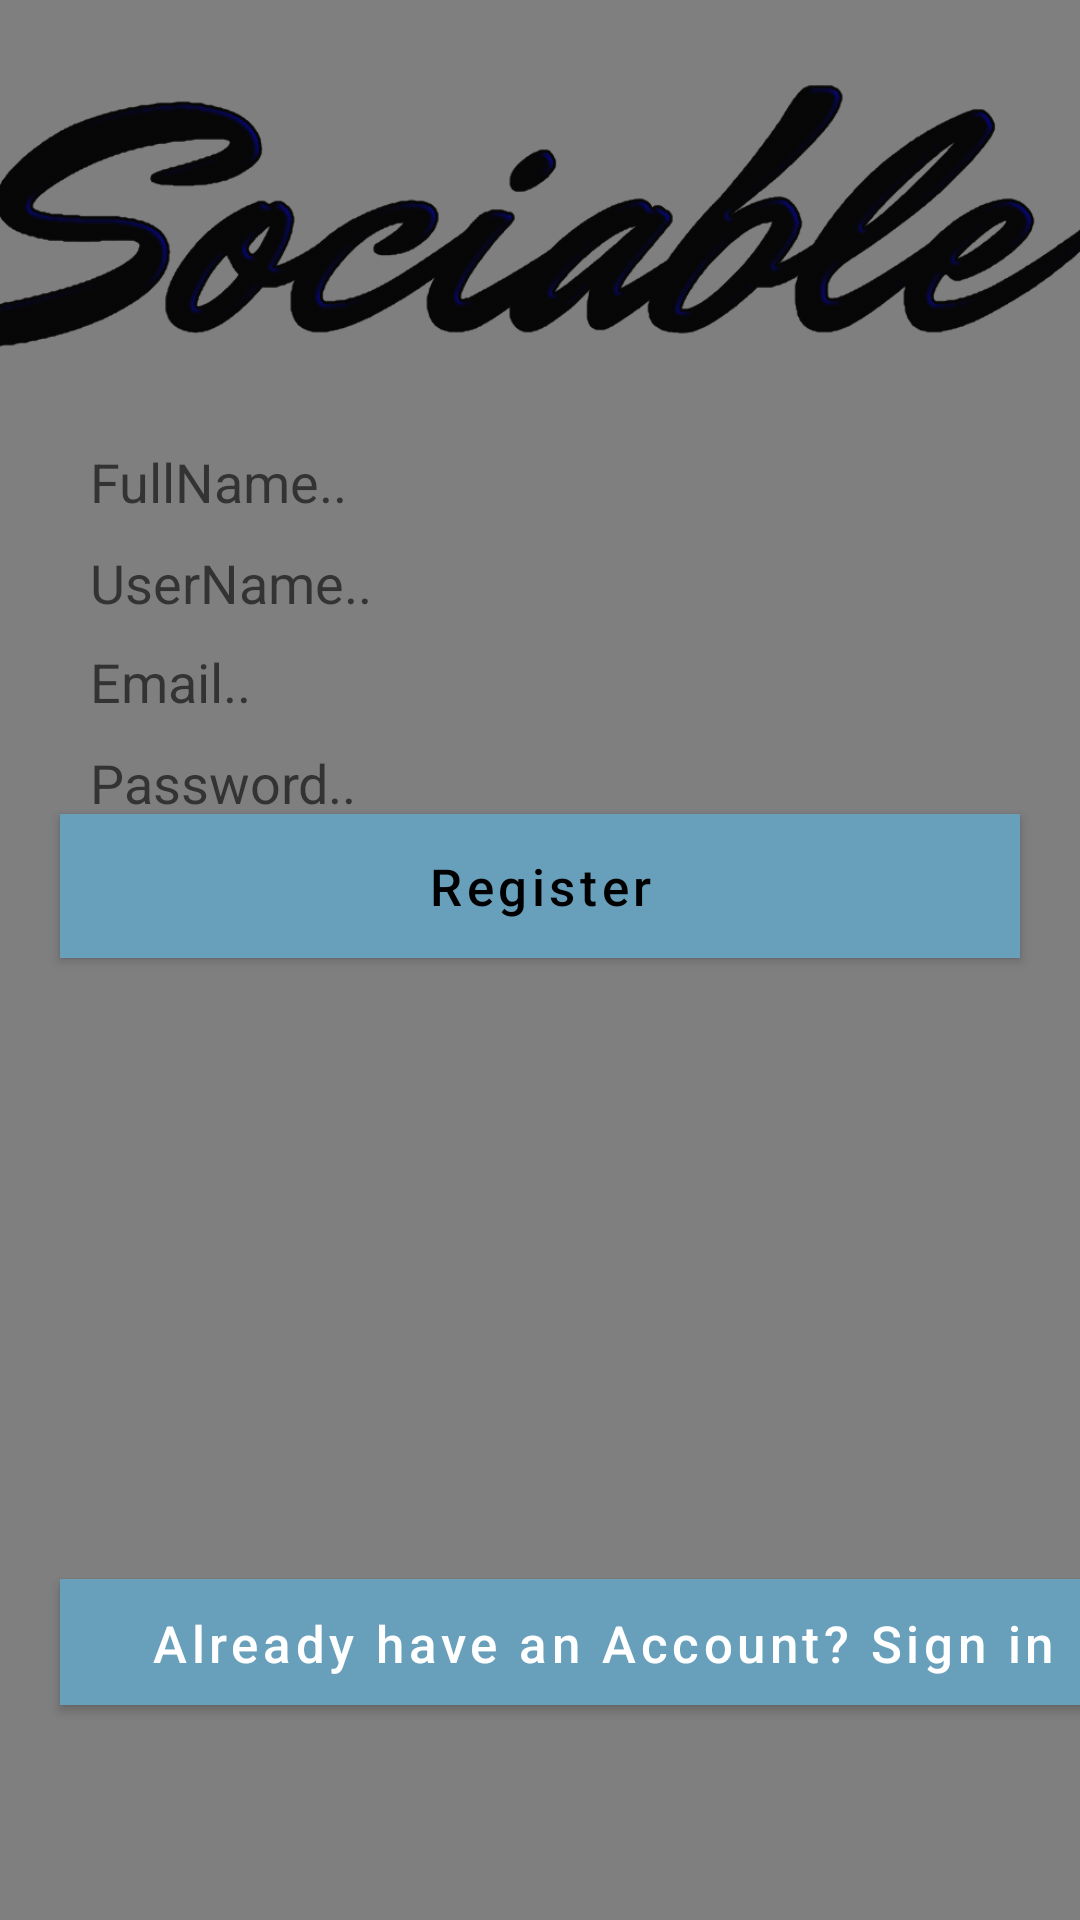

Produce the Android XML layout that renders to this screen, including the resource entries it uses.
<!-- AndroidManifest.xml: application theme Theme.Sociable -->
<!-- res/layout/activity_sign_up.xml -->
<?xml version="1.0" encoding="utf-8"?>
<androidx.constraintlayout.widget.ConstraintLayout xmlns:android="http://schemas.android.com/apk/res/android"
    xmlns:app="http://schemas.android.com/apk/res-auto"
    xmlns:tools="http://schemas.android.com/tools"
    android:layout_width="match_parent"
    android:layout_height="match_parent"
    tools:context=".Activity.SignUpActivity">

    <VideoView
        android:id="@+id/videoView"
        android:layout_width="436dp"
        android:layout_height="939dp"
        app:layout_constraintBottom_toBottomOf="parent"
        app:layout_constraintHorizontal_bias="0.372"
        app:layout_constraintLeft_toLeftOf="parent"
        app:layout_constraintRight_toRightOf="parent"
        app:layout_constraintTop_toTopOf="parent"
        app:layout_constraintVertical_bias="0.234" />

    <ImageView
        android:id="@+id/imageView"
        android:layout_width="491dp"
        android:layout_height="102dp"
        android:layout_centerHorizontal="true"
        android:layout_marginTop="10dp"
        android:layout_marginBottom="212dp"
        android:contentDescription="App Logo"
        app:layout_constraintBottom_toBottomOf="@+id/videoView"
        app:layout_constraintLeft_toLeftOf="parent"
        app:layout_constraintRight_toRightOf="parent"
        app:layout_constraintTop_toTopOf="parent"
        app:layout_constraintVertical_bias="0.01"
        app:srcCompat="@drawable/socia1" />

    <EditText
        android:id="@+id/fullname_signup"
        android:layout_width="match_parent"
        android:layout_height="wrap_content"
        android:layout_below="@+id/imageView"
        android:layout_marginLeft="20dp"
        android:layout_marginTop="6dp"
        android:layout_marginRight="20dp"
        android:background="@drawable/inputs_background"
        android:hint="FullName.."
        android:inputType="textEmailAddress"
        android:padding="10dp"
        app:layout_constraintBottom_toBottomOf="parent"
        app:layout_constraintHorizontal_bias="0.0"
        app:layout_constraintLeft_toLeftOf="parent"
        app:layout_constraintRight_toRightOf="parent"
        app:layout_constraintTop_toBottomOf="@+id/imageView"
        app:layout_constraintVertical_bias="0.032" />

    <EditText
        android:id="@+id/username_signup"
        android:layout_width="match_parent"
        android:layout_height="wrap_content"
        android:layout_below="@+id/fullname_signup"
        android:layout_marginLeft="20dp"
        android:layout_marginTop="6dp"
        android:layout_marginRight="20dp"
        android:background="@drawable/inputs_background"
        android:hint="UserName.."
        android:inputType="textEmailAddress"
        android:padding="10dp"
        app:layout_constraintBottom_toBottomOf="parent"
        app:layout_constraintHorizontal_bias="0.0"
        app:layout_constraintLeft_toLeftOf="parent"
        app:layout_constraintRight_toRightOf="parent"
        app:layout_constraintTop_toBottomOf="@+id/imageView"
        app:layout_constraintVertical_bias="0.103" />

    <EditText
        android:id="@+id/email_signup"
        android:layout_width="match_parent"
        android:layout_height="wrap_content"
        android:layout_below="@+id/username_signup"
        android:layout_marginLeft="20dp"
        android:layout_marginTop="6dp"
        android:layout_marginRight="20dp"
        android:background="@drawable/inputs_background"
        android:hint="Email.."
        android:inputType="textEmailAddress"
        android:padding="10dp"
        app:layout_constraintBottom_toBottomOf="parent"
        app:layout_constraintHorizontal_bias="0.0"
        app:layout_constraintLeft_toLeftOf="parent"
        app:layout_constraintRight_toRightOf="parent"
        app:layout_constraintTop_toBottomOf="@+id/imageView"
        app:layout_constraintVertical_bias="0.173" />

    <EditText
        android:id="@+id/password_signup"
        android:layout_width="match_parent"
        android:layout_height="wrap_content"
        android:layout_below="@+id/email_signup"
        android:layout_marginLeft="20dp"
        android:layout_marginTop="6dp"
        android:layout_marginRight="20dp"
        android:background="@drawable/inputs_background"
        android:hint="Password.."
        android:inputType="textPassword"
        android:padding="10dp"
        app:layout_constraintBottom_toBottomOf="parent"
        app:layout_constraintHorizontal_bias="1.0"
        app:layout_constraintLeft_toLeftOf="parent"
        app:layout_constraintRight_toRightOf="parent"
        app:layout_constraintTop_toBottomOf="@+id/imageView"
        app:layout_constraintVertical_bias="0.244" />

    <Button
        android:id="@+id/signup_btn"
        android:layout_width="match_parent"
        android:layout_height="wrap_content"
        android:layout_below="@+id/password_signup"
        android:layout_marginLeft="20dp"
        android:layout_marginTop="6dp"
        android:layout_marginRight="20dp"
        android:background="@android:color/white"
        android:text="Register"
        android:textAllCaps="false"
        android:textColor="@android:color/black"
        android:textSize="17dp"
        app:layout_constraintBottom_toBottomOf="parent"
        app:layout_constraintHorizontal_bias="0.0"
        app:layout_constraintLeft_toLeftOf="parent"
        app:layout_constraintRight_toRightOf="parent"
        app:layout_constraintTop_toBottomOf="@+id/imageView"
        app:layout_constraintVertical_bias="0.316" />

    <Button
        android:id="@+id/signin_link_btn"
        android:layout_width="362dp"
        android:layout_height="42dp"
        android:layout_alignParentBottom="true"
        android:layout_marginLeft="20dp"
        android:layout_marginTop="6dp"
        android:layout_marginRight="20dp"
        android:layout_marginBottom="10dp"
        android:background="@color/colorAccent"
        android:text="Already have an Account? Sign in"
        android:textAllCaps="false"
        android:textColor="@android:color/white"
        android:textSize="17dp"
        app:layout_constraintBottom_toBottomOf="parent"
        app:layout_constraintHorizontal_bias="0.0"
        app:layout_constraintLeft_toLeftOf="parent"
        app:layout_constraintRight_toRightOf="parent"
        app:layout_constraintTop_toBottomOf="@+id/imageView"
        app:layout_constraintVertical_bias="0.867" />

</androidx.constraintlayout.widget.ConstraintLayout>
<!-- resources referenced by this layout -->
<resources>
  <color name="colorAccent">#ff68a5</color>
  <!-- drawable socia1: png bitmap (drawable, 51557 bytes) -->
  <style name="Theme.Sociable" parent="Theme.MaterialComponents.DayNight.DarkActionBar">
          
          <item name="colorPrimary">@color/colorBlue2</item>
          <item name="colorPrimaryVariant">@color/colorGray</item>
          <item name="colorOnPrimary">@color/colorBlack</item>
          
          <item name="colorSecondary">@color/colorGray</item>
          <item name="colorSecondaryVariant">@color/colorGray</item>
          <item name="colorOnSecondary">@color/colorBlack</item>
          
          <item name="android:statusBarColor" tools:targetApi="l">?attr/colorPrimaryVariant</item>
          
      </style>
  <color name="colorBlue2">#68a0bc</color>"
  <color name="colorGray">#848585</color>
  <color name="colorBlack">#000000</color>
</resources>
